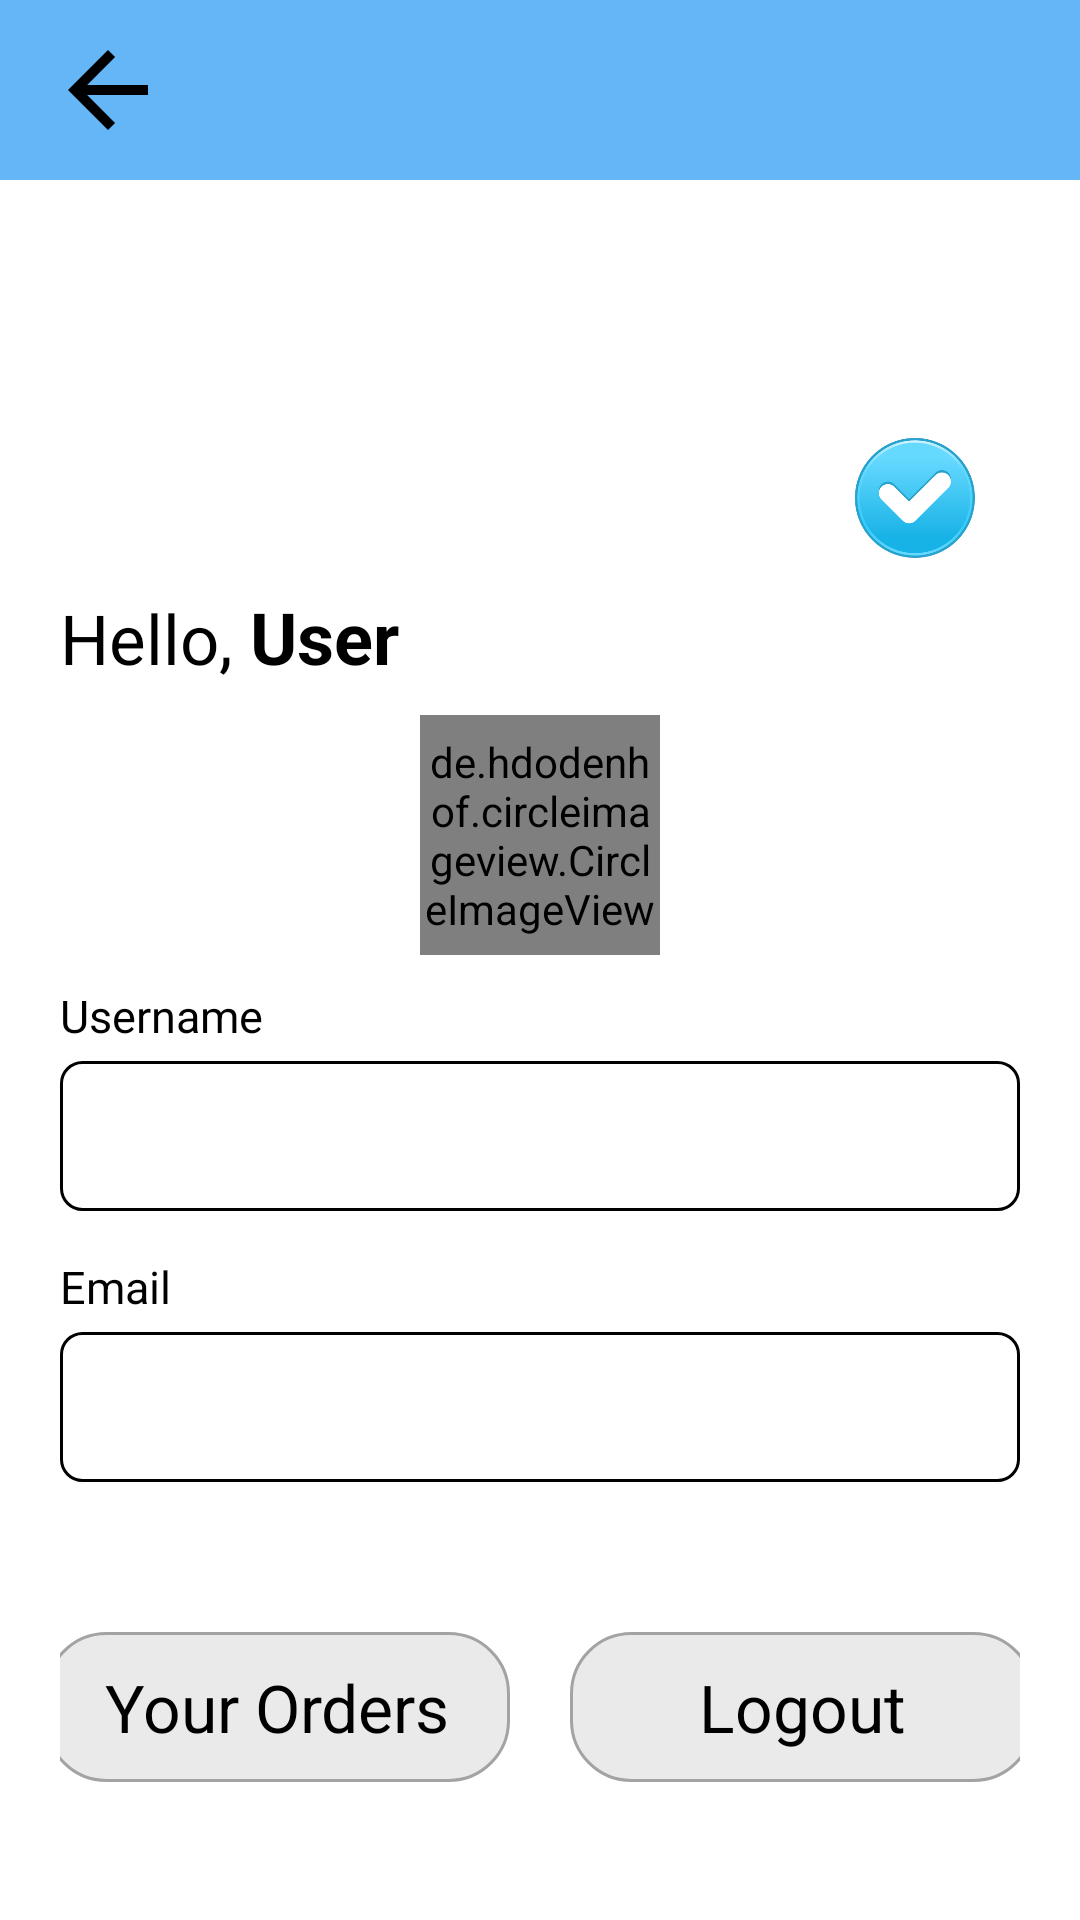

This screen was rendered from an Android layout file. Write that file and the resources it references.
<!-- AndroidManifest.xml: application theme Theme.AmazonApp -->
<!-- res/layout/activity_profile.xml -->
<?xml version="1.0" encoding="utf-8"?>
<RelativeLayout xmlns:android="http://schemas.android.com/apk/res/android" xmlns:app="http://schemas.android.com/apk/res-auto" xmlns:tools="http://schemas.android.com/tools" android:layout_width="match_parent" android:layout_height="match_parent" android:layout_marginBottom="50dp" android:background="@color/white">
    <Toolbar android:layout_width="match_parent" android:layout_height="60dp" android:background="#E453AEF6" android:id="@+id/profiletoolbar">
        <LinearLayout android:layout_width="match_parent" android:layout_height="match_parent" android:orientation="horizontal">
            <ImageView android:layout_width="40dp" android:layout_height="40dp" android:src="@drawable/back" android:id="@+id/profileBack" android:layout_gravity="center_vertical"/>
            <ImageView android:layout_width="80dp" android:layout_height="40dp"
                android:src="@drawable/amazon"
                android:layout_gravity="center_vertical"
                android:fontFamily="sans-serif-condensed-medium"
                android:layout_marginStart="15dp"
                android:scaleX="3"
                android:scaleY="3"/>
        </LinearLayout>
    </Toolbar>
    <ScrollView android:layout_width="match_parent" android:layout_height="match_parent" android:layout_below="@+id/profiletoolbar">
        <LinearLayout android:layout_width="match_parent" android:layout_height="wrap_content" android:layout_gravity="center" android:layout_marginLeft="20dp" android:layout_marginRight="20dp" android:layout_below="@+id/profiletoolbar" android:layout_marginTop="20dp" android:orientation="vertical">
            <ImageView android:layout_width="40dp" android:layout_height="40dp" android:id="@+id/done" android:layout_gravity="right" android:layout_marginRight="15dp" android:src="@drawable/doneicon"/>
            <LinearLayout android:layout_width="wrap_content" android:layout_height="wrap_content" android:orientation="horizontal">
                <TextView android:layout_width="wrap_content" android:layout_height="wrap_content" android:layout_marginTop="10dp" android:text="Hello, " android:textColor="@color/black" android:textSize="23dp"/>
                <TextView android:layout_width="wrap_content" android:layout_height="wrap_content" android:layout_marginTop="10dp" android:id="@+id/displayUsername" android:text="User" android:textStyle="bold" android:textColor="@color/black" android:textSize="24dp"/>
            </LinearLayout>
            <de.hdodenhof.circleimageview.CircleImageView android:layout_width="80dp" android:layout_height="80dp" android:layout_marginTop="10dp" android:layout_gravity="center" app:civ_border_color="@color/black" app:civ_border_width="2dp" android:src="@drawable/profilepic" android:id="@+id/profileImage"/>
            <TextView android:layout_width="wrap_content" android:layout_height="wrap_content" android:layout_marginTop="10dp" android:text="Username" android:textColor="@color/black" android:textSize="15dp"/>
            <EditText android:layout_width="match_parent" android:layout_height="50dp" android:id="@+id/profileUsername" android:layout_marginTop="5dp" android:padding="10dp" android:textColorHint="#AE636363" android:textColor="@color/black" android:text="" android:background="@drawable/edittextshape"/>
            <TextView android:layout_width="wrap_content" android:layout_height="wrap_content" android:layout_marginTop="15dp" android:text="Email" android:textColor="@color/black" android:textSize="15dp"/>
            <TextView android:layout_width="match_parent" android:layout_height="50dp" android:id="@+id/profileEmail" android:layout_marginTop="5dp" android:textSize="18dp" android:textColor="@color/black" android:layout_gravity="center_vertical" android:padding="10dp" android:background="@drawable/edittextshape"/>
            <LinearLayout android:layout_width="wrap_content" android:layout_height="50dp" android:orientation="horizontal" android:layout_marginTop="50dp" android:gravity="center_horizontal" android:layout_gravity="center_horizontal">
                <TextView android:layout_width="155dp" android:layout_height="50dp" android:id="@+id/profileHistory" android:gravity="center" android:layout_gravity="center_horizontal" android:textAlignment="center" android:text="Your Orders" android:textColor="@color/black" android:textSize="22dp" android:fontFamily="sans-serif" android:background="@drawable/profile_shape"/>
                <Space android:layout_width="20dp" android:layout_height="50dp"/>
                <TextView android:layout_width="155dp" android:layout_height="50dp" android:layout_marginTop="20dp" android:id="@+id/profileLogout" android:gravity="center" android:layout_gravity="center_horizontal" android:textAlignment="center" android:text="Logout" android:textColor="@color/black" android:textSize="22dp" android:fontFamily="sans-serif" android:background="@drawable/profile_shape"/>
            </LinearLayout>
        </LinearLayout>
    </ScrollView>
</RelativeLayout>
<!-- resources referenced by this layout -->
<resources>
  <color name="black">#FF000000</color>
  <color name="white">#FFFFFFFF</color>
  <!-- drawable back (drawable) -->
  <vector android:height="24dp"
      android:viewportHeight="24" android:viewportWidth="24"
      android:width="24dp" xmlns:android="http://schemas.android.com/apk/res/android">
      <path android:fillColor="@android:color/black" android:pathData="M20,11H7.83l5.59,-5.59L12,4l-8,8 8,8 1.41,-1.41L7.83,13H20v-2z"/>
  </vector>
  <!-- drawable doneicon: png bitmap (drawable, 77354 bytes) -->
  <!-- drawable edittextshape (drawable) -->
  <?xml version="1.0" encoding="utf-8"?>
  <shape android:shape="rectangle" xmlns:android="http://schemas.android.com/apk/res/android">
  <stroke android:color="@color/black" android:width="1dp"/>
      <corners android:radius="7dp"/>
  </shape>
  <!-- drawable profile_shape (drawable) -->
  <?xml version="1.0" encoding="utf-8"?>
  <shape android:shape="rectangle" xmlns:android="http://schemas.android.com/apk/res/android">
  <solid android:color="#EAEAEA"/>
      <stroke android:color="#A3A3A3" android:width="1dp"/>
      <corners android:radius="20dp"/>
  </shape>
  <style name="Theme.AmazonApp" parent="Base.Theme.AmazonApp" />
  <style name="Base.Theme.AmazonApp" parent="Theme.Material3.DayNight.NoActionBar">
          
          
      </style>
</resources>
